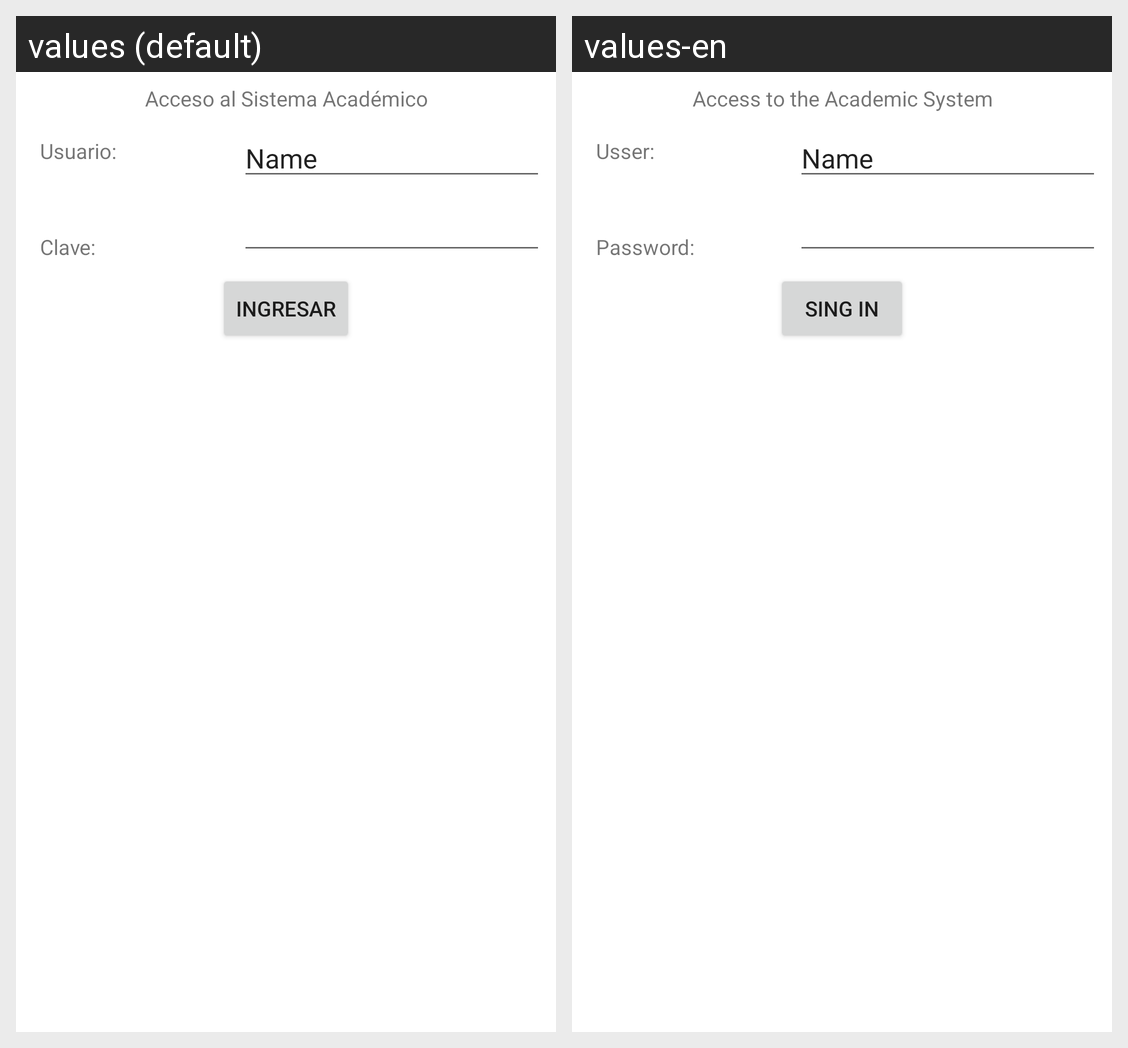

Here is an Android app screen in its default locale and in the app's own translations. Write out the translated-string differences for the strings that appear on this screen.
Android screen res/layout/activity_main_login.xml rendered under 2 locales, left to right: values (default), values-en. Device: Nexus 5 (rendered at 1080×1920; each locale shown at half size, 540×960, under a caption strip naming it); theme AppTheme.
Strings drawn on this screen, with the default value and each locale's value (text and hints the layout hard-codes, and strings that could not be matched under every locale, appear in the picture but are not listed):

nombre_titulo
  values: Acceso al Sistema Académico
  values-en: Access to the Academic System

usuario
  values: Usuario:
  values-en: Usser:

clave
  values: Clave:
  values-en: Password:

bnt_ingresar
  values: Ingresar
  values-en: Sing In
